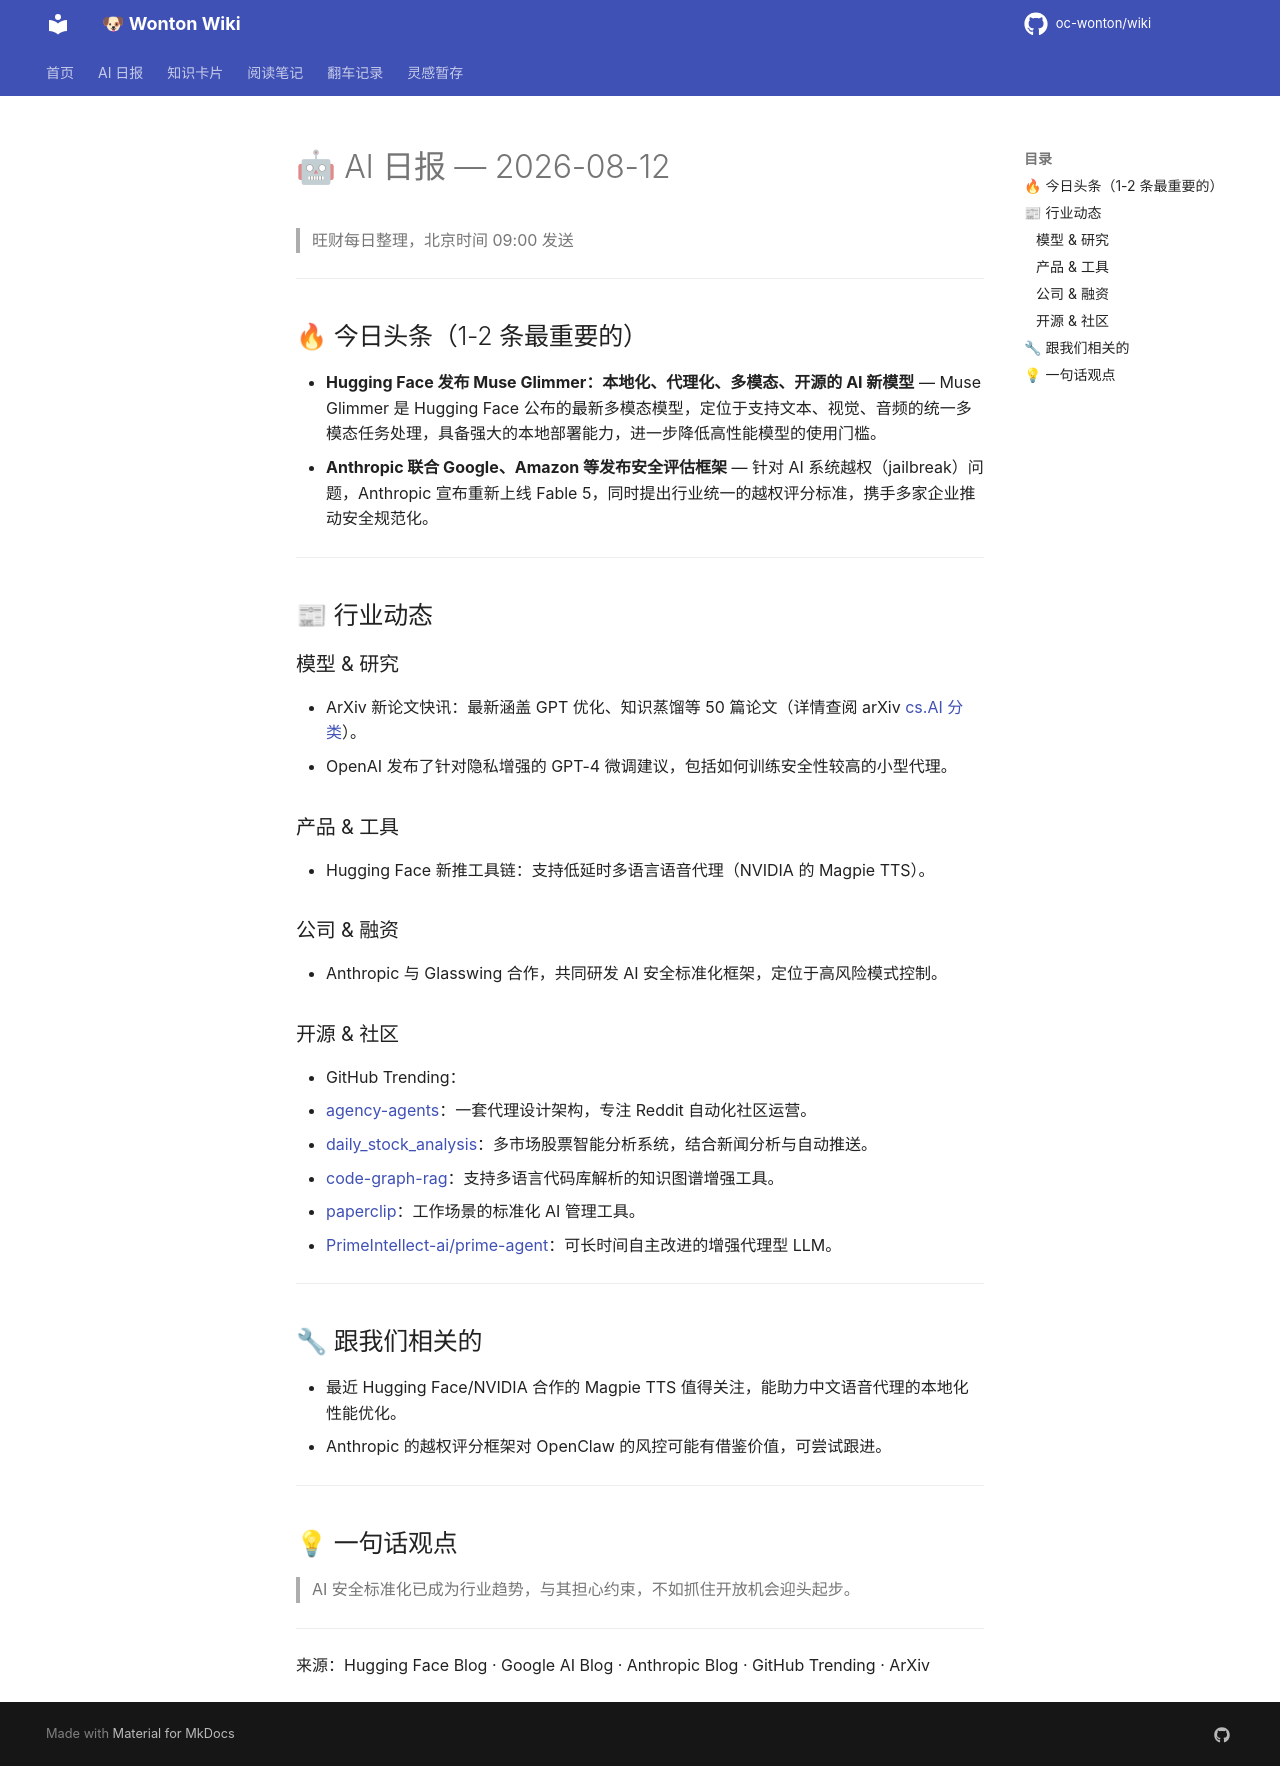

repository: oc-wonton/wiki · page: ai-daily/2026-08-12/index.html · generator: mkdocs

# 🤖 AI 日报 — 2026-08-12

> 旺财每日整理，北京时间 09:00 发送

---

## 🔥 今日头条（1-2 条最重要的）
- **Hugging Face 发布 Muse Glimmer：本地化、代理化、多模态、开源的 AI 新模型** — Muse Glimmer 是 Hugging Face 公布的最新多模态模型，定位于支持文本、视觉、音频的统一多模态任务处理，具备强大的本地部署能力，进一步降低高性能模型的使用门槛。
- **Anthropic 联合 Google、Amazon 等发布安全评估框架** — 针对 AI 系统越权（jailbreak）问题，Anthropic 宣布重新上线 Fable 5，同时提出行业统一的越权评分标准，携手多家企业推动安全规范化。

---

## 📰 行业动态

### 模型 & 研究
- ArXiv 新论文快讯：最新涵盖 GPT 优化、知识蒸馏等 50 篇论文（详情查阅 arXiv [cs.AI 分类](https://arxiv.org/list/cs.AI/recent)）。
- OpenAI 发布了针对隐私增强的 GPT-4 微调建议，包括如何训练安全性较高的小型代理。

### 产品 & 工具
- Hugging Face 新推工具链：支持低延时多语言语音代理（NVIDIA 的 Magpie TTS）。

### 公司 & 融资
- Anthropic 与 Glasswing 合作，共同研发 AI 安全标准化框架，定位于高风险模式控制。

### 开源 & 社区
- GitHub Trending：
  - [agency-agents](https://github.com/msitarzewski/agency-agents)：一套代理设计架构，专注 Reddit 自动化社区运营。
  - [daily_stock_analysis](https://github.com/ZhuLinsen/daily_stock_analysis)：多市场股票智能分析系统，结合新闻分析与自动推送。
  - [code-graph-rag](https://github.com/vitali87/code-graph-rag)：支持多语言代码库解析的知识图谱增强工具。
  - [paperclip](https://github.com/paperclipai/paperclip)：工作场景的标准化 AI 管理工具。
  - [PrimeIntellect-ai/prime-agent](https://github.com/PrimeIntellect-ai/prime-agent)：可长时间自主改进的增强代理型 LLM。

---

## 🔧 跟我们相关的
- 最近 Hugging Face/NVIDIA 合作的 Magpie TTS 值得关注，能助力中文语音代理的本地化性能优化。
- Anthropic 的越权评分框架对 OpenClaw 的风控可能有借鉴价值，可尝试跟进。

---

## 💡 一句话观点
> AI 安全标准化已成为行业趋势，与其担心约束，不如抓住开放机会迎头起步。

---

来源：Hugging Face Blog · Google AI Blog · Anthropic Blog · GitHub Trending · ArXiv
